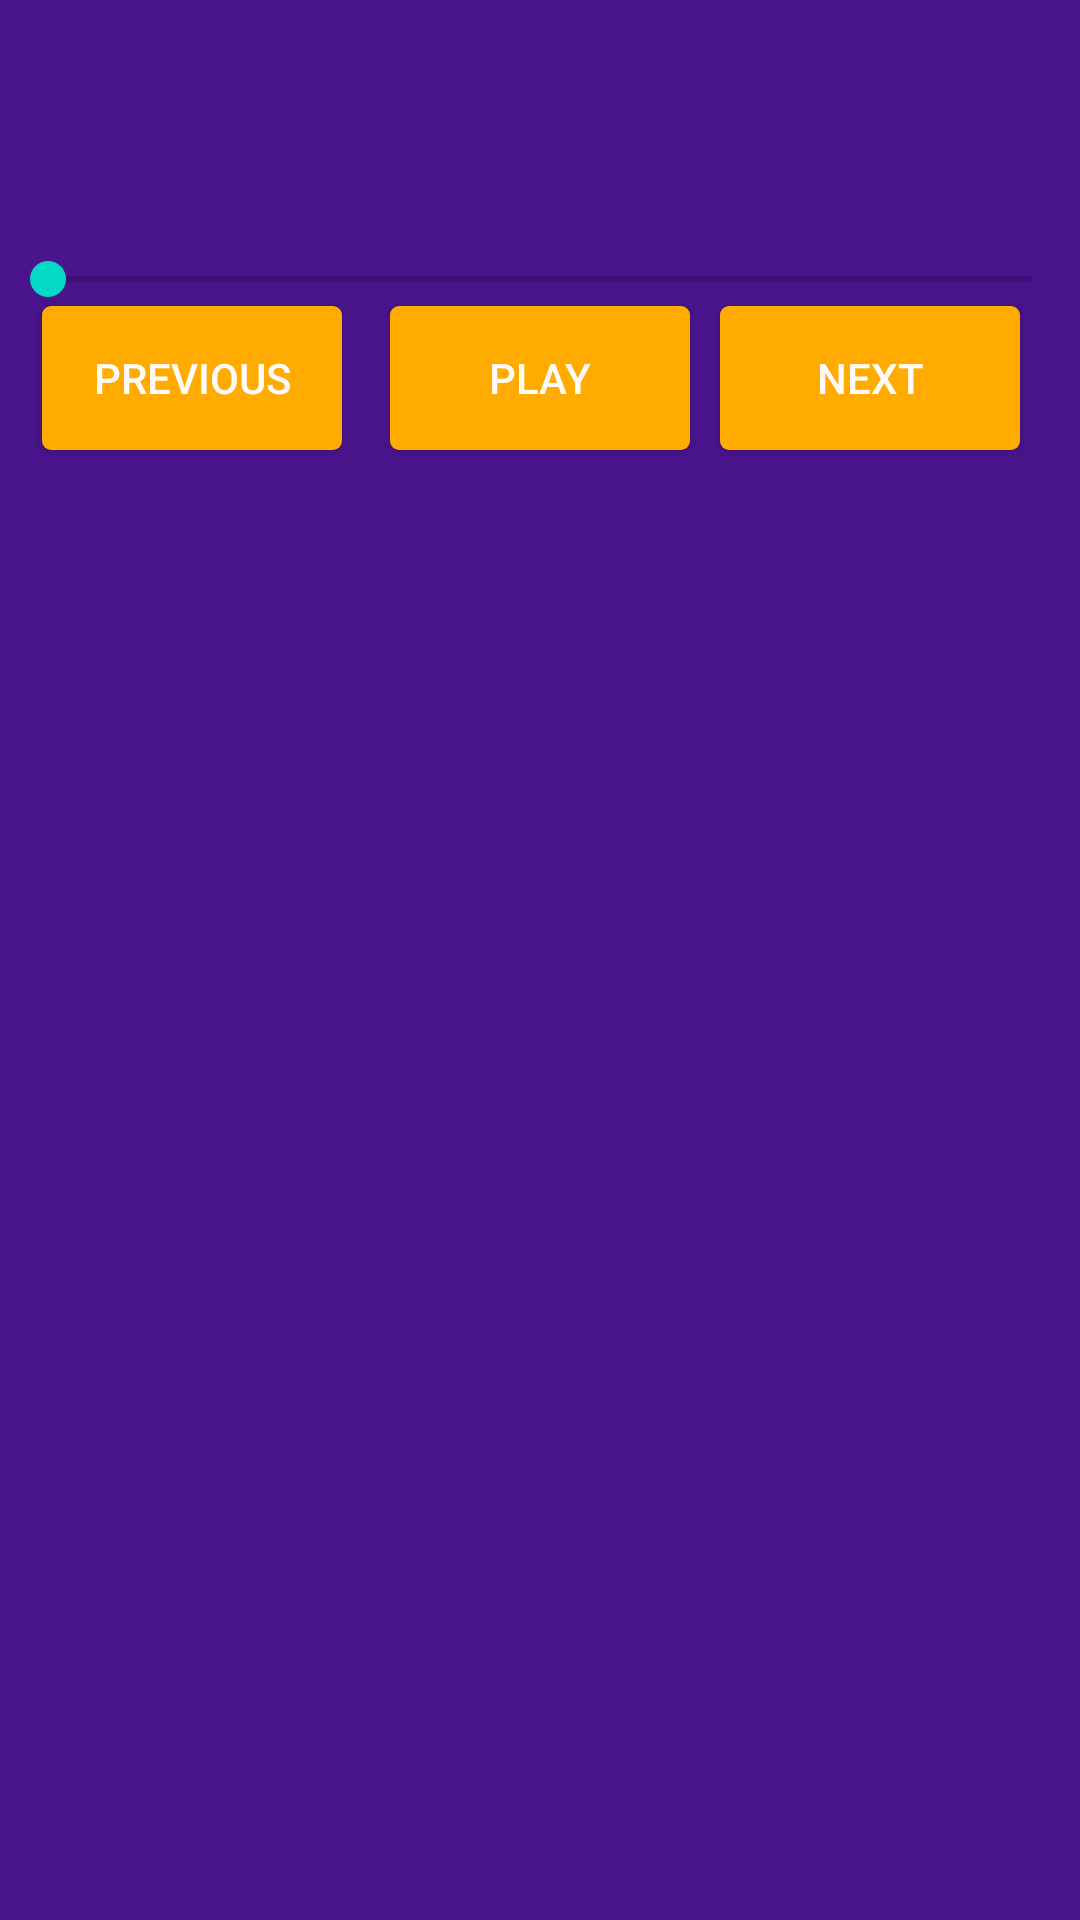

This screen was rendered from an Android layout file. Write that file and the resources it references.
<!-- AndroidManifest.xml: application theme AppTheme.NoActionBar -->
<!-- res/layout/content_main.xml -->
<?xml version="1.0" encoding="utf-8"?>
<RelativeLayout xmlns:android="http://schemas.android.com/apk/res/android"
    xmlns:app="http://schemas.android.com/apk/res-auto"
    xmlns:tools="http://schemas.android.com/tools"
    android:id="@+id/content_main"
    android:layout_width="match_parent"
    android:layout_height="match_parent"
    app:layout_behavior="@string/appbar_scrolling_view_behavior"
    tools:context="com.gbsoft.gbmusicplayer.ui.MainActivity"
    tools:showIn="@layout/activity_main"
    android:background="@color/colorCustom">


    <androidx.recyclerview.widget.RecyclerView
        android:id="@+id/recView"
        android:layout_width="match_parent"
        android:layout_height="match_parent"
        android:layout_alignParentLeft="true"
        android:layout_alignParentStart="true"
        android:layout_alignParentTop="true"
        android:layout_marginTop="164dp" />

    <Button
        android:id="@+id/btnPrev"
        android:layout_width="100dp"
        android:layout_height="wrap_content"
        android:layout_alignParentLeft="true"
        android:layout_alignParentStart="true"
        android:layout_alignParentTop="true"
        android:layout_marginLeft="14dp"
        android:layout_marginStart="14dp"
        android:layout_marginTop="102dp"
        android:onClick="onPrevClick"
        android:background="@drawable/button_bg"
        android:textColor="@color/songTitleTextColor"
        android:text="@string/prev_button" />

    <Button
        android:id="@+id/btnPlay"
        android:layout_width="100dp"
        android:layout_height="wrap_content"
        android:layout_alignTop="@+id/btnPrev"
        android:layout_centerHorizontal="true"
        android:onClick="onPlayClick"
        android:background="@drawable/button_bg"
        android:textColor="@color/songTitleTextColor"
        android:text="@string/play_button" />

    <Button
        android:id="@+id/btnNext"
        android:layout_width="100dp"
        android:layout_height="wrap_content"
        android:layout_alignBottom="@+id/btnPlay"
        android:layout_alignParentEnd="true"
        android:layout_alignParentRight="true"
        android:layout_marginEnd="20dp"
        android:layout_marginRight="20dp"
        android:onClick="onNextClick"
        android:background="@drawable/button_bg"
        android:textColor="@color/songTitleTextColor"
        android:text="@string/next_button" />

    <SeekBar
        android:id="@+id/skBar"
        android:layout_width="match_parent"
        android:layout_height="wrap_content"
        android:layout_above="@+id/btnPlay"
        android:layout_alignParentLeft="true"
        android:layout_alignParentStart="true" />

    <TextView
        android:id="@+id/txtTitle"
        android:layout_width="match_parent"
        android:layout_height="45dp"
        android:layout_alignParentLeft="true"
        android:layout_alignParentStart="true"
        android:layout_alignParentTop="true"
        android:layout_marginTop="17dp"
        android:ellipsize="marquee"
        android:layout_marginLeft="8dp"
        android:layout_marginRight="8dp"
        android:marqueeRepeatLimit="marquee_forever"
        android:singleLine="true"
        android:textColor="@color/songTitleTextColor"
        android:textSize="30sp"
        android:textStyle="bold" />
</RelativeLayout>
<!-- res/layout/activity_main.xml (included above) -->
<?xml version="1.0" encoding="utf-8"?>
<androidx.coordinatorlayout.widget.CoordinatorLayout
    xmlns:android="http://schemas.android.com/apk/res/android"
    xmlns:app="http://schemas.android.com/apk/res-auto"
    xmlns:tools="http://schemas.android.com/tools"
    android:layout_width="match_parent"
    android:layout_height="match_parent"
    android:fitsSystemWindows="true"
    tools:context="com.gbsoft.gbmusicplayer.ui.MainActivity">

    <com.google.android.material.appbar.AppBarLayout
        android:layout_width="match_parent"
        android:layout_height="wrap_content"
        android:theme="@style/AppTheme.AppBarOverlay">

        <androidx.appcompat.widget.Toolbar
            android:id="@+id/toolbar"
            android:layout_width="match_parent"
            android:layout_height="?attr/actionBarSize"
            android:background="@color/colorCustom"
            app:popupTheme="@style/AppTheme.PopupOverlay"
            tools:title="GB Music "
            app:title="GB Music" />

    </com.google.android.material.appbar.AppBarLayout>

    <include
        layout="@layout/content_main"
        android:visibility="visible" />

</androidx.coordinatorlayout.widget.CoordinatorLayout>
<!-- resources referenced by this layout -->
<resources>
  <color name="colorCustom">#4A148C</color>
  <color name="songTitleTextColor">#fffbfb</color>
  <!-- drawable button_bg (drawable) -->
  <?xml version="1.0" encoding="utf-8"?>
  <shape  xmlns:android="http://schemas.android.com/apk/res/android"
      android:shape="rectangle">
      <solid android:color="@color/colorAccent"/>
      <corners android:radius="3dp"/>
  </shape>
  <string name="next_button">Next</string>
  <string name="play_button">Play</string>
  <string name="prev_button">Previous</string>
  <style name="AppTheme.NoActionBar">
          <item name="windowActionBar">false</item>
          <item name="windowNoTitle">true</item>
          <item name="android:windowDrawsSystemBarBackgrounds">true</item>
          <item name="android:statusBarColor">@color/colorCustom</item>
      </style>
  <color name="colorAccent">#FFAB00</color>
</resources>
